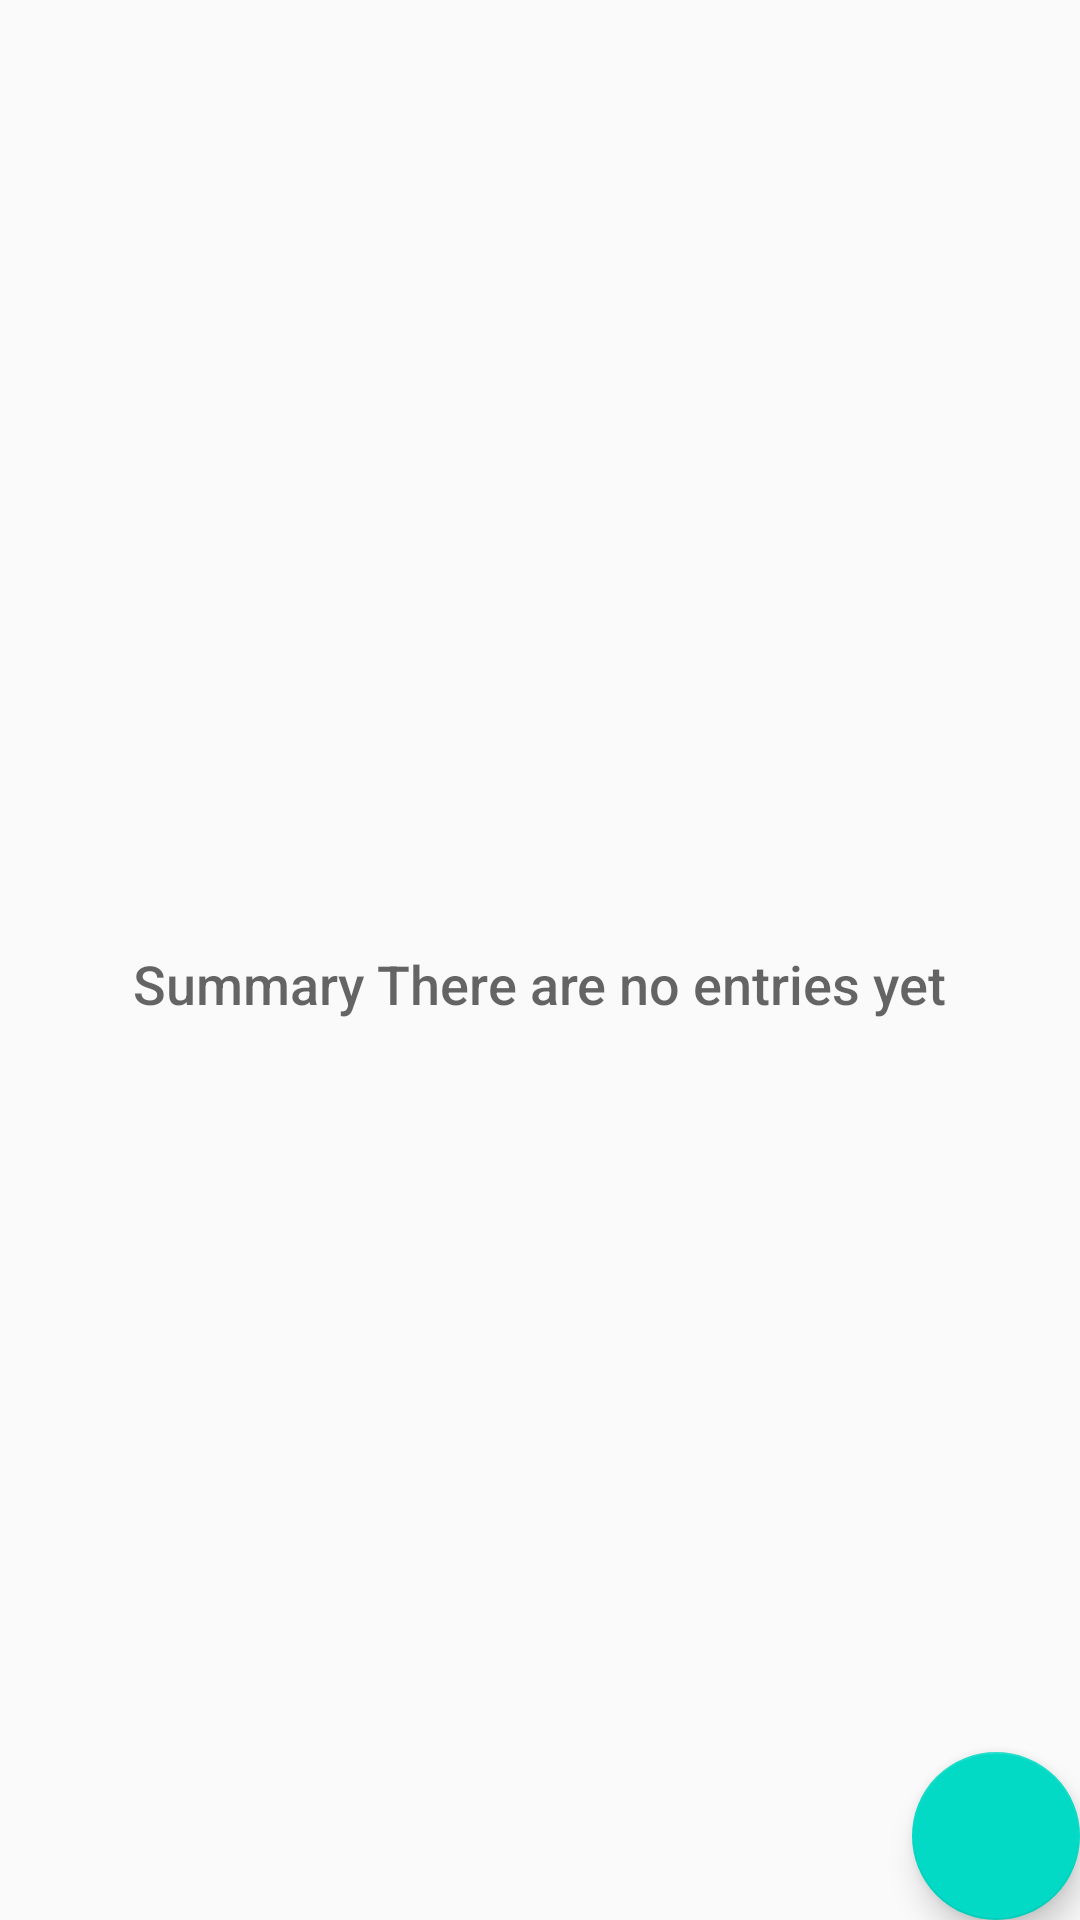

Produce the Android XML layout that renders to this screen, including the resource entries it uses.
<!-- AndroidManifest.xml: application theme AppTheme -->
<!-- res/layout/fragment_summary.xml -->
<RelativeLayout xmlns:android="http://schemas.android.com/apk/res/android"
    xmlns:tools="http://schemas.android.com/tools"
    android:layout_width="match_parent"
    android:layout_height="match_parent"
    tools:context="com.example.eduponz.appcontabilidad.Fragments.SummaryFragment">

    <ListView
        android:id="@+id/summary_listView"
        android:layout_width="match_parent"
        android:layout_height="wrap_content" />

    
    <RelativeLayout
        android:id="@+id/summary_empty_view"
        android:layout_width="wrap_content"
        android:layout_height="wrap_content"
        android:layout_centerInParent="true">

        <ImageView
            android:id="@+id/summary_empty_image"
            android:layout_width="wrap_content"
            android:layout_height="wrap_content"
            android:layout_centerHorizontal="true" />

        <TextView
            android:id="@+id/summary_empty_title_text"
            android:layout_width="wrap_content"
            android:layout_height="wrap_content"
            android:layout_below="@+id/summary_empty_image"
            android:layout_centerHorizontal="true"
            android:fontFamily="sans-serif-medium"
            android:paddingTop="16dp"
            android:text="@string/summary_empty_title_text"
            android:textAppearance="?android:textAppearanceMedium"/>
    </RelativeLayout>

    <android.support.design.widget.FloatingActionButton
        android:id="@+id/summary_fab"
        android:layout_width="wrap_content"
        android:layout_height="wrap_content"
        android:layout_alignParentRight="true"
        android:layout_alignParentBottom="true"
        android:src="@drawable/ic_mode_edit_white_24dp"
        android:layout_margin="@dimen/fab_margin" />

</RelativeLayout>
<!-- resources referenced by this layout -->
<resources>
  <string name="summary_empty_title_text">Summary There are no entries yet</string>
  <style name="AppTheme" parent="Theme.AppCompat.Light.NoActionBar">
          
          <item name="colorPrimary">@color/colorPrimary</item>
          <item name="colorPrimaryDark">@color/colorPrimaryDark</item>
          <item name="colorAccent">@color/colorAccent</item>
      </style>
  <!-- not gathered from this repository: default colours our renderer supplied (Android Studio template values) -->
  <color name="colorPrimary">#FF6200EE</color>
  <color name="colorPrimaryDark">#FF3700B3</color>
  <color name="colorAccent">#FF03DAC5</color>
</resources>
